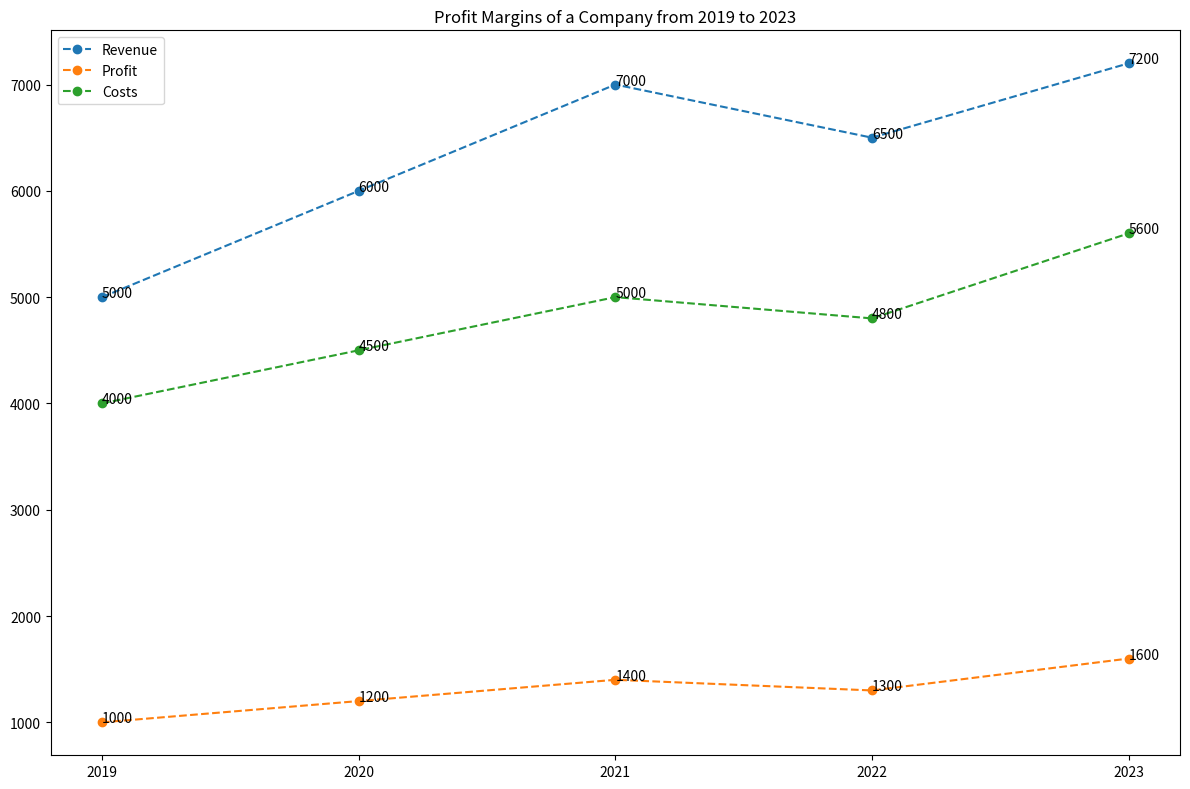

Reproduce this figure in Python. (Note: this script raises an exception after producing the figure.)

import matplotlib.pyplot as plt
import numpy as np

Year = [2019, 2020, 2021, 2022, 2023]
Revenue = [5000, 6000, 7000, 6500, 7200]
Profit = [1000, 1200, 1400, 1300, 1600]
Costs = [4000, 4500, 5000, 4800, 5600]

fig = plt.figure(figsize=(12, 8))
ax = fig.add_subplot(111)
ax.plot(Year, Revenue, label='Revenue', marker='o', linestyle='--')
ax.plot(Year, Profit, label='Profit', marker='o', linestyle='--')
ax.plot(Year, Costs, label='Costs', marker='o', linestyle='--')

ax.set_xticks(Year)
ax.set_title('Profit Margins of a Company from 2019 to 2023')
ax.legend()

for i, j in zip(Year, Revenue):
    ax.annotate(str(j), xy=(i, j))
for i, j in zip(Year, Profit):
    ax.annotate(str(j), xy=(i, j))
for i, j in zip(Year, Costs):
    ax.annotate(str(j), xy=(i, j))

plt.tight_layout()
plt.savefig('line chart/png/304.png')
plt.clf()
